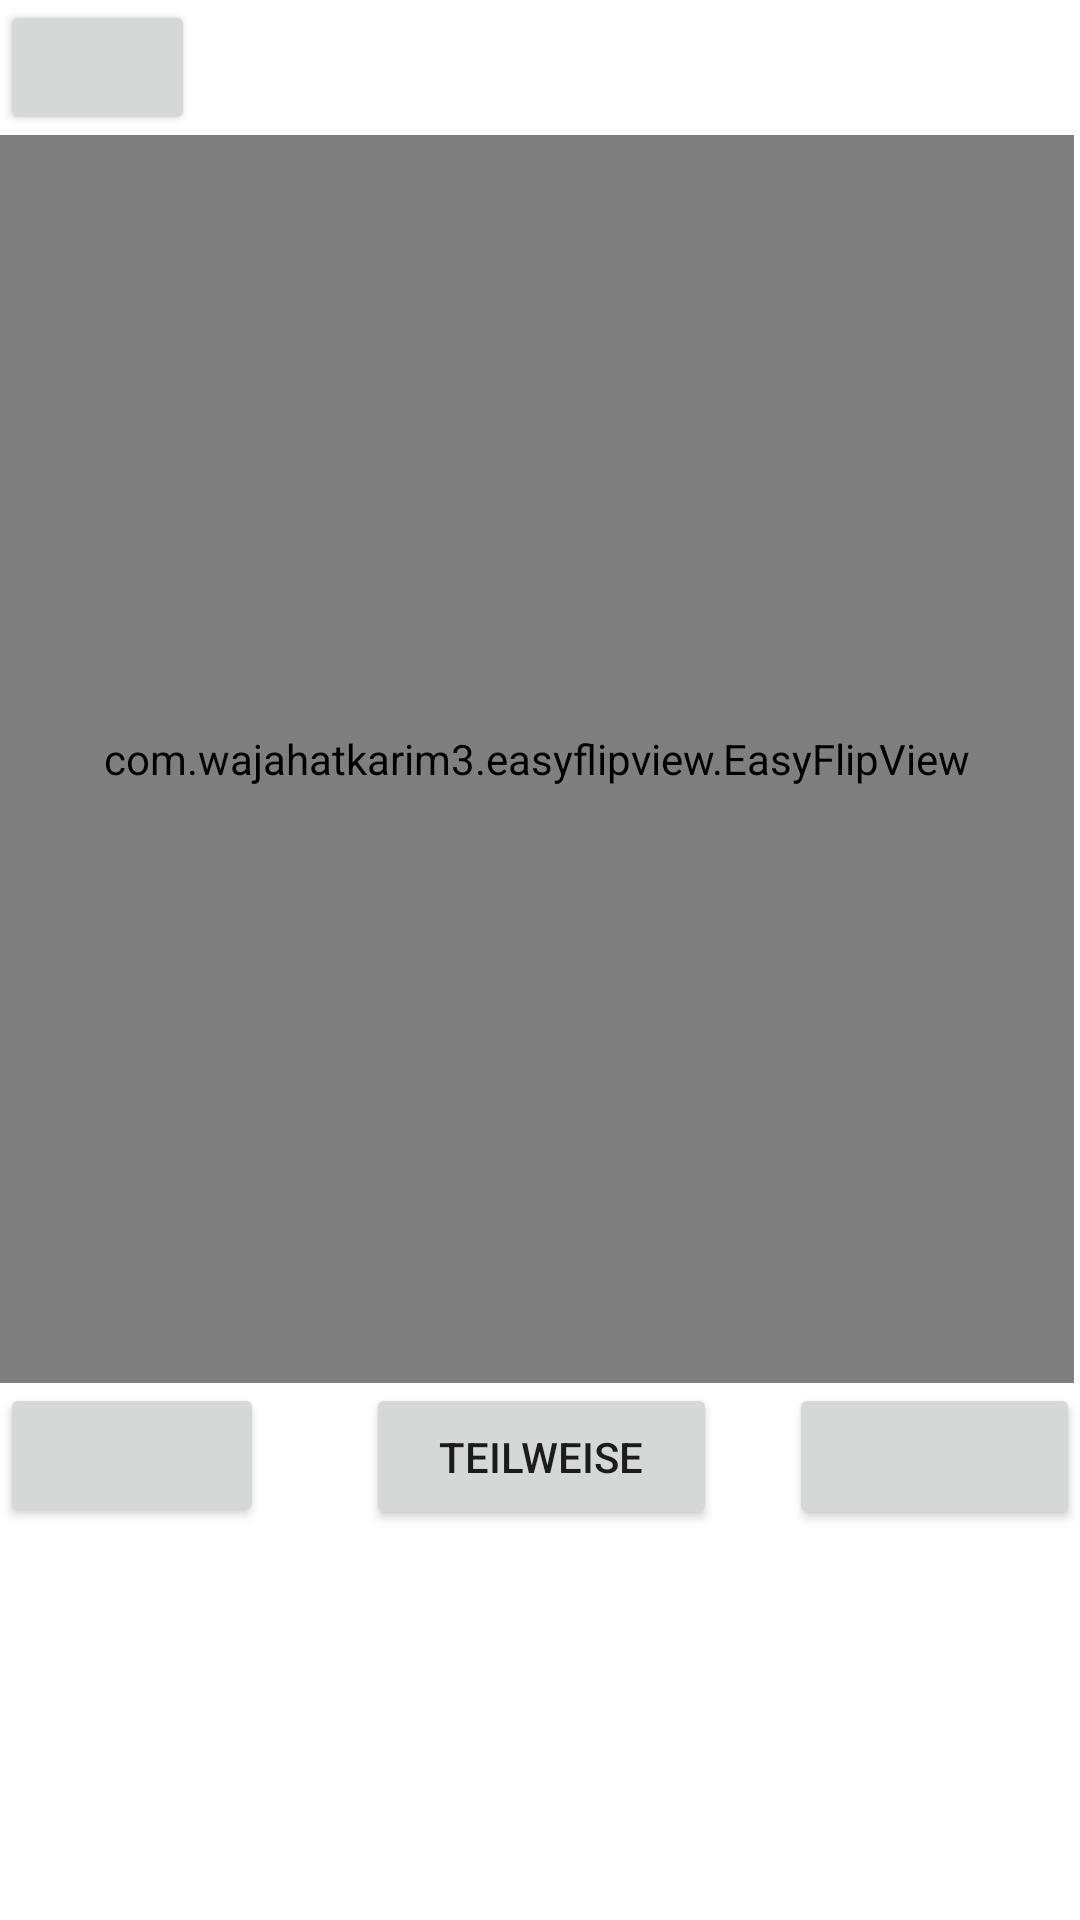

The Android layout XML behind this screen, and the referenced resources:
<!-- AndroidManifest.xml: application theme Theme.MyApplication -->
<!-- res/layout/activity_flip_card.xml -->
<?xml version="1.0" encoding="utf-8"?>
<androidx.constraintlayout.widget.ConstraintLayout xmlns:android="http://schemas.android.com/apk/res/android"
    android:orientation="vertical"
    xmlns:app="http://schemas.android.com/apk/res-auto"
    xmlns:tools="http://schemas.android.com/tools"
    android:layout_width="match_parent"
    android:layout_height="match_parent"
    tools:context=".FlipCard">

    <com.wajahatkarim3.easyflipview.EasyFlipView
        android:id="@+id/easyFlipView"
        android:layout_width="358dp"
        android:layout_height="416dp"
        android:layout_gravity="center"
        android:gravity="center"
        app:flipDuration="400"
        app:flipEnabled="true"
        app:flipFrom="front"
        app:flipOnTouch="true"
        app:flipType="horizontal"
        app:layout_constraintTop_toBottomOf="@+id/zurueck"
        tools:layout_editor_absoluteX="1dp">

        <TextView
            android:id="@+id/card_front"
            android:layout_width="match_parent"
            android:layout_height="500dp"
            android:background="@android:color/holo_green_dark"
            android:gravity="center"
            android:text="Inhalt"
            android:textAlignment="center"
            android:textSize="22sp"
            app:layout_constraintBottom_toBottomOf="parent"
            app:layout_constraintLeft_toLeftOf="parent"
            app:layout_constraintRight_toRightOf="parent"
            app:layout_constraintTop_toTopOf="parent" />

        <TextView
            android:id="@+id/card_back"
            android:layout_width="match_parent"
            android:layout_height="500dp"
            android:background="@android:color/holo_blue_dark"
            android:gravity="center"
            android:text="Themengebiet"
            android:textAlignment="center"
            android:textSize="22sp"
            app:layout_constraintBottom_toBottomOf="parent"
            app:layout_constraintLeft_toLeftOf="parent"
            app:layout_constraintRight_toRightOf="parent"
            app:layout_constraintTop_toTopOf="parent" />

    </com.wajahatkarim3.easyflipview.EasyFlipView>

    <Button
        android:id="@+id/zurueck"
        android:layout_width="65dp"
        android:layout_height="45dp"
        android:onClick = "zurueck"
        app:icon="?attr/actionModeCloseDrawable"
        app:layout_constraintStart_toStartOf="parent"
        app:layout_constraintTop_toTopOf="parent" />

    <Button
        android:id="@+id/nichtgewusstButton"
        android:layout_width="wrap_content"
        android:layout_height="wrap_content"
        android:onClick="nichtgewusst"
        app:icon="@android:drawable/ic_delete"
        app:layout_constraintBottom_toBottomOf="parent"
        app:layout_constraintStart_toStartOf="parent"
        app:layout_constraintTop_toTopOf="@+id/teilweisegewusstButton"
        app:layout_constraintVertical_bias="0.0" />

    <Button
        android:id="@+id/gewusstButton"
        android:layout_width="97dp"
        android:layout_height="49dp"
        android:onClick="gewusst"
        app:icon="@android:drawable/presence_online"
        app:layout_constraintEnd_toEndOf="parent"
        app:layout_constraintTop_toBottomOf="@+id/easyFlipView" />

    <Button
        android:id="@+id/teilweisegewusstButton"
        android:layout_width="117dp"
        android:layout_height="49dp"
        android:text="teilweise"
        android:onClick="teilweisegewusst"
        app:layout_constraintBottom_toBottomOf="parent"
        app:layout_constraintEnd_toStartOf="@+id/gewusstButton"
        app:layout_constraintHorizontal_bias="0.586"
        app:layout_constraintStart_toEndOf="@+id/nichtgewusstButton"
        app:layout_constraintTop_toBottomOf="@+id/easyFlipView"
        app:layout_constraintVertical_bias="0.0" />

</androidx.constraintlayout.widget.ConstraintLayout>
<!-- resources referenced by this layout -->
<resources>
  <style name="Theme.MyApplication" parent="Theme.MaterialComponents.DayNight.DarkActionBar">
          
          <item name="colorPrimary">@color/colorPrimary</item>
          <item name="colorPrimaryVariant">@color/colorPrimary</item>
          <item name="colorOnPrimary">@color/white</item>
          
          <item name="colorSecondary">@color/teal_200</item>
          <item name="colorSecondaryVariant">@color/teal_700</item>
          <item name="colorOnSecondary">@color/black</item>
          
          <item name="android:statusBarColor" tools:targetApi="l">?attr/colorPrimaryVariant</item>
          
      </style>
  <!-- not gathered from this repository: default colours our renderer supplied (Android Studio template values) -->
  <color name="teal_200">#FF03DAC5</color>
  <color name="teal_700">#FF018786</color>
  <color name="black">#FF000000</color>
  <color name="white">#FFFFFFFF</color>
  <color name="colorPrimary">#FF6200EE</color>
</resources>
